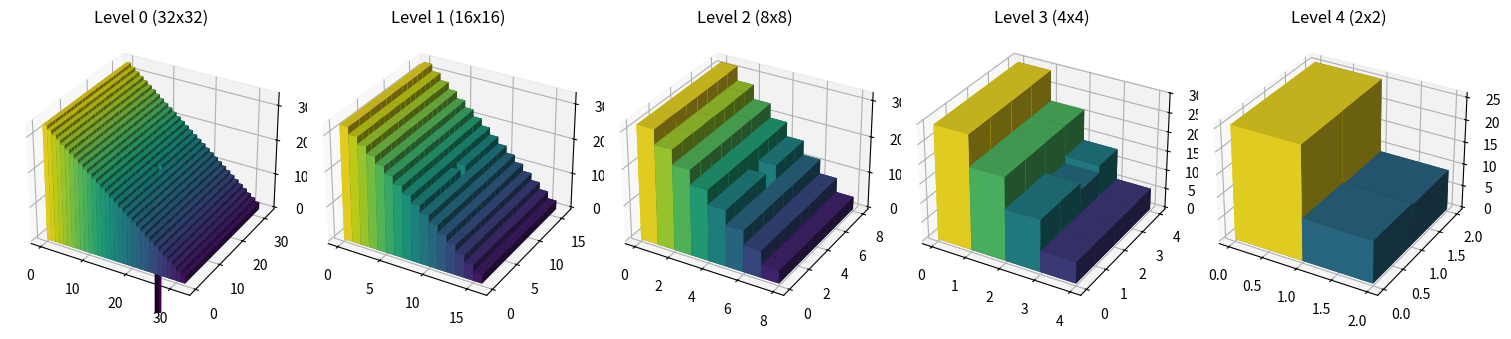

Python code for this plot:
import numpy as np
import matplotlib.pyplot as plt


def split_axis_even_odd(n):
    """Split an axis of length n into two regions, handling odd and even cases."""
    return n // 2


def average_subgrid(arr, x, y):
    """Calculate the average potential over a subgrid."""
    return (arr[2 * x, 2 * y] + arr[2 * x, 2 * y + 1] + arr[2 * x + 1, 2 * y] + arr[2 * x + 1, 2 * y + 1]) / 4


def hierarchical_tiling(arr):
    """
    Create hierarchical tiling grids by recursively dividing the grid.
    Returns a list of grids from the finest to the coarsest.
    """
    grids = [arr]
    n, m = arr.shape

    while n > 2:
        n_new = split_axis_even_odd(n)
        coarser_grid = np.zeros((n_new, n_new))

        for i in range(n_new):
            for j in range(n_new):
                coarser_grid[i, j] = average_subgrid(grids[-1], i, j)

        grids.append(coarser_grid)
        n = n_new

    return grids


def plot_3d_bars(ax, data, title):
    """
    Plots a 3D bar plot for the potential values to create a step-like appearance.
    """
    n, m = data.shape
    x, y = np.meshgrid(np.arange(n), np.arange(m))

    x = x.flatten()
    y = y.flatten()
    z = np.zeros_like(x)

    dx = dy = 1.0
    dz = data.flatten()

    ax.bar3d(x, y, z, dx, dy, dz, shade=True, color=plt.cm.viridis(dz / dz.max()))
    ax.set_title(title)


class Potential:
    def __init__(self, side_size):
        self.side_size = side_size
        self.finest_grid = np.zeros((self.side_size, self.side_size))
        self.initialize_grid()
        self.potential = hierarchical_tiling(self.finest_grid)
        # self.plot()

    def initialize_grid(self):
        for i in range(self.side_size):
            for j in range(self.side_size):
                self.finest_grid[i, j] = self.side_size + 1 - j

    def update_grid(self, i, j, new_potential):
        self.finest_grid[i, j] = new_potential
        self.potential = hierarchical_tiling(self.finest_grid)
        self.plot()

    def plot(self):
        tiling = hierarchical_tiling(self.finest_grid)

        num_levels = len(tiling)
        fig = plt.figure(figsize=(15, 5))

        for i in range(num_levels):
            ax = fig.add_subplot(1, num_levels, i + 1, projection='3d')
            self.grid = tiling[i]
            plot_3d_bars(ax, self.grid, f'Level {i} ({self.grid.shape[0]}x{self.grid.shape[1]})')

        plt.tight_layout()
        plt.show()


if __name__ == '__main__':
    pot = Potential(32)
    pot.update_grid(16, 16,  -100)
